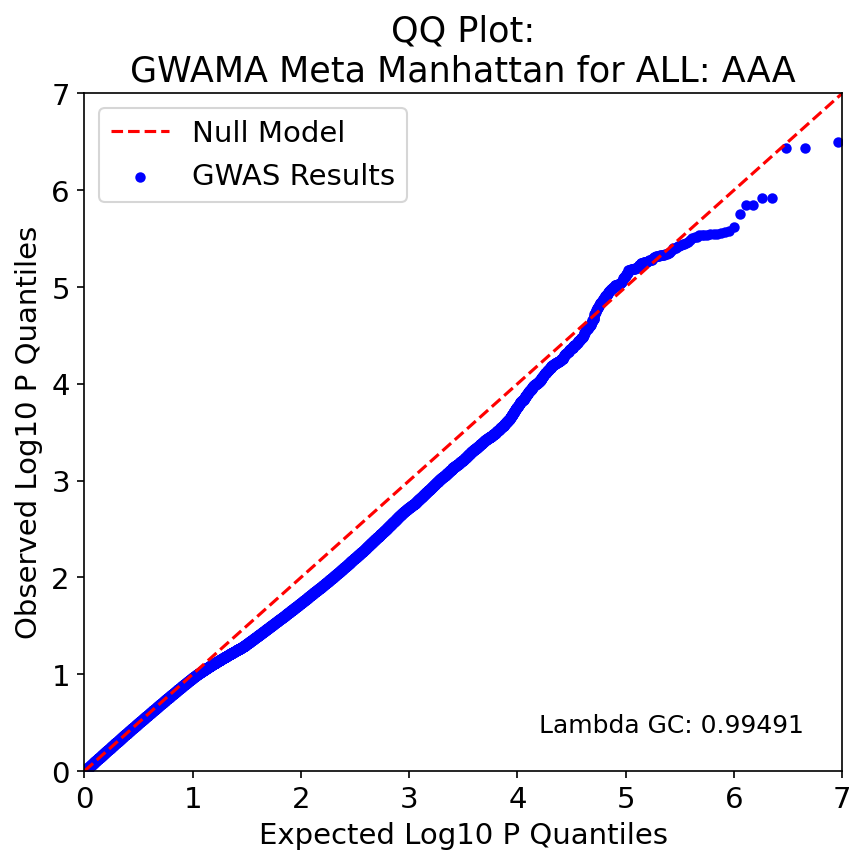

Data behind this chart, as committed beside it:
, P, Exp P, Log P, Log Exp P
7825786, 3.19e-07, 1.1016417657070155e-07, 6.496, 6.958
7825760, 3.63e-07, 2.203283531414031e-07, 6.44, 6.657
7825785, 3.67e-07, 3.3049252971210463e-07, 6.435, 6.481
4199182, 1.21e-06, 4.406567062828062e-07, 5.917, 6.356
1242499, 1.21e-06, 5.508208828535078e-07, 5.917, 6.259
7824382, 1.42e-06, 6.609850594242093e-07, 5.848, 6.18
7825757, 1.42e-06, 7.711492359949108e-07, 5.848, 6.113
9053859, 1.75e-06, 8.813134125656124e-07, 5.757, 6.055
1242320, 2.42e-06, 9.91477589136314e-07, 5.616, 6.004
5487113, 2.65e-06, 1.1016417657070156e-06, 5.577, 5.958
5487230, 2.7e-06, 1.211805942277717e-06, 5.569, 5.917
5487226, 2.79e-06, 1.3219701188484185e-06, 5.554, 5.879
5487228, 2.81e-06, 1.4321342954191202e-06, 5.551, 5.844
7825243, 2.82e-06, 1.5422984719898216e-06, 5.55, 5.812
5487201, 2.83e-06, 1.6524626485605233e-06, 5.548, 5.782
7825260, 2.88e-06, 1.7626268251312248e-06, 5.541, 5.754
7825266, 2.88e-06, 1.8727910017019264e-06, 5.541, 5.728
8551575, 2.91e-06, 1.982955178272628e-06, 5.536, 5.703
1242586, 2.92e-06, 2.0931193548433293e-06, 5.535, 5.679
1242541, 3.02e-06, 2.203283531414031e-06, 5.52, 5.657
1242520, 3.05e-06, 2.3134477079847327e-06, 5.516, 5.636
1242536, 3.08e-06, 2.423611884555434e-06, 5.511, 5.616
5487162, 3.28e-06, 2.5337760611261356e-06, 5.484, 5.596
1242593, 3.47e-06, 2.643940237696837e-06, 5.46, 5.578
7824499, 3.5e-06, 2.754104414267539e-06, 5.456, 5.56
1242647, 3.59e-06, 2.8642685908382404e-06, 5.445, 5.543
2246852, 3.63e-06, 2.974432767408942e-06, 5.44, 5.527
8551545, 3.72e-06, 3.0845969439796433e-06, 5.429, 5.511
1242515, 3.75e-06, 3.194761120550345e-06, 5.426, 5.496
2247274, 3.77e-06, 3.3049252971210466e-06, 5.424, 5.481
7617563, 3.93e-06, 3.415089473691748e-06, 5.406, 5.467
7825779, 3.96e-06, 3.5252536502624495e-06, 5.402, 5.453
1242381, 3.99e-06, 3.6354178268331514e-06, 5.399, 5.439
8551649, 4.17e-06, 3.745582003403853e-06, 5.38, 5.426
7825129, 4.33e-06, 3.855746179974554e-06, 5.364, 5.414
7824525, 4.45e-06, 3.965910356545256e-06, 5.352, 5.402
5487147, 4.47e-06, 4.076074533115958e-06, 5.35, 5.39
5487184, 4.61e-06, 4.186238709686659e-06, 5.336, 5.378
7825114, 4.61e-06, 4.2964028862573605e-06, 5.336, 5.367
7825119, 4.62e-06, 4.406567062828062e-06, 5.335, 5.356
7825084, 4.63e-06, 4.5167312393987634e-06, 5.334, 5.345
7825010, 4.65e-06, 4.626895415969465e-06, 5.333, 5.335
7825011, 4.65e-06, 4.737059592540166e-06, 5.333, 5.324
940071, 4.69e-06, 4.847223769110868e-06, 5.329, 5.315
7825042, 4.76e-06, 4.95738794568157e-06, 5.322, 5.305
7824629, 4.77e-06, 5.067552122252271e-06, 5.321, 5.295
9424136, 4.8e-06, 5.177716298822973e-06, 5.319, 5.286
7824995, 4.81e-06, 5.287880475393674e-06, 5.318, 5.277
7824548, 4.9e-06, 5.398044651964376e-06, 5.31, 5.268
1242354, 4.96e-06, 5.508208828535078e-06, 5.305, 5.259
5487140, 5e-06, 5.618373005105779e-06, 5.301, 5.25
7825291, 5.24e-06, 5.728537181676481e-06, 5.281, 5.242
8165739, 5.25e-06, 5.838701358247183e-06, 5.28, 5.234
7825305, 5.27e-06, 5.948865534817884e-06, 5.278, 5.226
8551278, 5.32e-06, 6.0590297113885855e-06, 5.274, 5.218
2246761, 5.33e-06, 6.1691938879592865e-06, 5.273, 5.21
9424147, 5.38e-06, 6.279358064529988e-06, 5.269, 5.202
7824752, 5.53e-06, 6.38952224110069e-06, 5.257, 5.195
7824777, 5.53e-06, 6.499686417671391e-06, 5.257, 5.187
7825121, 5.54e-06, 6.609850594242093e-06, 5.256, 5.18
... 8,192 more rows
